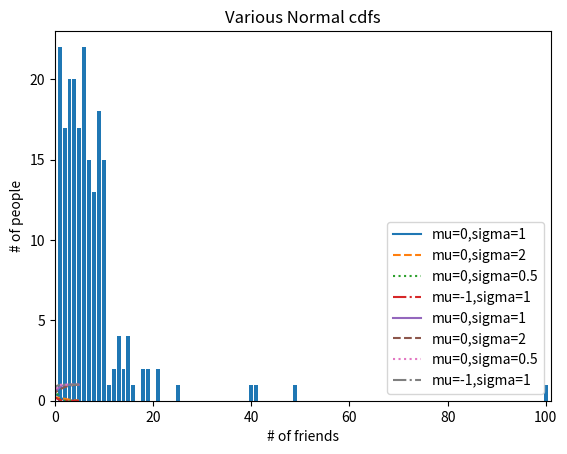

Generate this figure with matplotlib:
# [redacted]
# Your PSU Email: [email redacted]

# Assignment name: M2 Assignment: Review Math and use the related Python Packages
# Module number: 2

# Please note: 
# 1. use print function instead of assert to print the results
# 2. upload a screenshot of your console to include your test results


from typing import List

##############   From Chpater 4. Linear Algebra    #############  

import numpy as np

#1.

#def add(v: Vector, w: Vector) -> Vector:
#    """Adds corresponding elements"""
#    assert len(v) == len(w), "vectors must be the same length"
#
#    return [v_i + w_i for v_i, w_i in zip(v, w)]
#
#assert add([1, 2, 3], [4, 5, 6]) == [5, 7, 9]

###### Your codes to replace above cell of codes: 

def add(v, w):
    """Adds corresponding elements"""
    return np.add(np.array(v), np.array(w))
add1 = add([1, 2, 3], [4, 5, 6])
print(f"1. Add : {add1} -> {np.array_equal(add1, [5, 7, 9])}")
print()

###########################

#2
#def subtract(v: Vector, w: Vector) -> Vector:
#    """Subtracts corresponding elements"""
#    assert len(v) == len(w), "vectors must be the same length"
#
#    return [v_i - w_i for v_i, w_i in zip(v, w)]
#
#assert subtract([5, 7, 9], [4, 5, 6]) == [1, 2, 3]

###### Your codes to replace above cell of codes:  

def subtract(v, w):
    """Subtracts corresponding elements"""
    return np.subtract(np.array(v), np.array(w))
sub1 = subtract([5, 7, 9], [4, 5, 6])
print(f"2. Subtract : {sub1} -> {np.array_equal(sub1, [1, 2, 3])}")
print()

###########################

#3

#def vector_sum(vectors: List[Vector]) -> Vector:
#    """Sums all corresponding elements"""
#    # Check that vectors is not empty
#    assert vectors, "no vectors provided!"
#
#    # Check the vectors are all the same size
#    num_elements = len(vectors[0])
#    assert all(len(v) == num_elements for v in vectors), "different sizes!"
#
#    # the i-th element of the result is the sum of every vector[i]
#    return [sum(vector[i] for vector in vectors)
#            for i in range(num_elements)]
#
#assert vector_sum([[1, 2], [3, 4], [5, 6], [7, 8]]) == [16, 20]

###### Your codes to replace above cell of codes:  

def vector_sum(vectors):
    """Sums all corresponding elements"""
    if not vectors:
        print("no vectors provided!")
    vectors = np.array(vectors)
    if not all(len(vector) == len(vectors[0]) for vector in vectors):
        print("different sizes!")
    return np.sum(vectors, axis=0)
vecsum1 = vector_sum([[1, 2], [3, 4], [5, 6], [7, 8]])
print(f"3. Vector Sum : {vecsum1} -> {np.array_equal(vecsum1, [16, 20])}")
print()
    
###########################

#4

#def scalar_multiply(c: float, v: Vector) -> Vector:
#    """Multiplies every element by c"""
#    return [c * v_i for v_i in v]
#
#assert scalar_multiply(2, [1, 2, 3]) == [2, 4, 6]

###### Your codes to replace above cell of codes: 

def scalar_multiply(c, v):
    """Multiplied every element by c"""
    if not v:
        print("no vectors provided!")
    return c*np.array(v)
scalmul1 = scalar_multiply(2, [1, 2, 3])
print(f"4. Scalar Multiply : {scalmul1} -> {np.array_equal(scalmul1, [2, 4, 6])}")
print()

###########################

#5

#def vector_mean(vectors: List[Vector]) -> Vector:
#    """Computes the element-wise average"""
#    n = len(vectors)
#    return scalar_multiply(1/n, vector_sum(vectors))
#
#assert vector_mean([[1, 2], [3, 4], [5, 6]]) == [3, 4]


###### Your codes to replace above cell of codes:  

def vector_mean(vectors):
    """Computes the element-wise average"""
    if not vectors:
        print("no vectors provided!")
    vectors = np.array(vectors)
    return np.mean(vectors, axis=0)
vecavg1 = vector_mean([[1, 2], [3, 4], [5, 6]])
print(f"5. Vector Mean : {vecavg1} -> {np.array_equal(vecavg1, [3, 4])}")
print()

###########################

#6

#def dot(v: Vector, w: Vector) -> float:
#    """Computes v_1 * w_1 + ... + v_n * w_n"""
#    assert len(v) == len(w), "vectors must be same length"
#
#    return sum(v_i * w_i for v_i, w_i in zip(v, w))
#
#assert dot([1, 2, 3], [4, 5, 6]) == 32  # 1 * 4 + 2 * 5 + 3 * 6
#

###### Your codes to replace above cell of codes:  

def dot(v, w):
    """Computes v_1 * w_1 + ... v_n * w_n"""
    if not v or not w:
        print("vector not provided for one of the arguments")
    v = np.array(v)
    w = np.array(w)
    if not len(v) == len(w):
        print("vectors must be the same length")
    return np.dot(v,w)
dot1 = dot([1, 2, 3], [4, 5, 6])
print(f"6. Dot : {dot1} -> {np.equal(dot1, 32)}")
print()
   
###########################

#7

#def sum_of_squares(v: Vector) -> float:
#    """Returns v_1 * v_1 + ... + v_n * v_n"""
#    return dot(v, v)
#
#assert sum_of_squares([1, 2, 3]) == 14  # 1 * 1 + 2 * 2 + 3 * 3
#

###### Your codes to replace above cell of codes: 

def sum_of_squares(v):
    """Returns v_1 * v_1 + ... + v_n * v_n"""
    if not v:
        print("vector not provided!")
    return np.sum(np.square(np.array(v)))
sumsqrs1 = sum_of_squares([1, 2, 3])
print(f"7. Sum of Squares : {sumsqrs1} -> {np.equal(sumsqrs1, 14)}")
print()

###########################

#8

#def magnitude(v: Vector) -> float:
#    """Returns the magnitude (or length) of v"""
#    return math.sqrt(sum_of_squares(v))   # math.sqrt is square root function
#
#assert magnitude([3, 4]) == 5

###### Your codes to replace above cell of codes: 

def magnitude(v):
    """Returns the magnitude (or length) of v"""
    if not v:
        print("vector not provided!")
    v = np.array(v)
    return np.linalg.norm(v)
mag1 = magnitude([3, 4])
print(f"8. Magnitude {mag1} : -> {np.equal(mag1, 5)}")
print()

###########################

#9

#def squared_distance(v: Vector, w: Vector) -> float:
#    """Computes (v_1 - w_1) ** 2 + ... + (v_n - w_n) ** 2"""
#    return sum_of_squares(subtract(v, w))

###### Your codes to replace above cell of codes: 

def squared_distance(v, w):
    """Computes (v_1 - w_1) ** 2 + ... + (v_n - w_n) ** 2"""
    if not v or not w:
        print("vector not provided for one of the arguments")
    return np.square(np.linalg.norm(subtract(v, w)))
sqrdist1 = squared_distance([1, 2], [4, 6])
print(f"9. Squared Distance : {sqrdist1} -> {np.equal(sqrdist1, 25.0)}")
print()

###########################

#10

#def distance(v: Vector, w: Vector) -> float:
#    """Computes the distance between v and w"""
#    return math.sqrt(squared_distance(v, w))
#
#
###### Your codes to replace above cell of codes: 

def distance(v, w):
    """Computes the distance between v and w"""
    if not v or not w:
        print("vector not provided for one of the arguments")
    return np.linalg.norm(subtract(v, w))
dist1 = distance([1, 4], [4, 8])
print(f"10. Distance : {dist1} -> {np.equal(dist1, 5.0)}")
print()

###########################

#11

#def shape(A: Matrix) -> Tuple[int, int]:
#    """Returns (# of rows of A, # of columns of A)"""
#    num_rows = len(A)
#    num_cols = len(A[0]) if A else 0   # number of elements in first row
#    return num_rows, num_cols
#
#assert shape([[1, 2, 3], [4, 5, 6]]) == (2, 3)  # 2 rows, 3 columns
    
###### Your codes to replace above cell of codes: 

def shape(A):
    """Returns (# of rows of A, # of columns of A)"""
    return np.shape(np.array(A))
shape1 = shape([[1, 2, 3], [4, 5, 6]])
print(f"11. Shape : {shape1} -> {np.array_equal(shape1, (2, 3))}")

###########################

#############  From Chpater 5. Statistics  #############
import pandas as pd

num_friends = [100.0,49,41,40,25,21,21,19,19,18,18,16,15,15,15,15,14,14,13,13,13,13,12,12,11,10,10,10,10,10,10,10,10,10,10,10,10,10,10,10,9,9,9,9,9,9,9,9,9,9,9,9,9,9,9,9,9,9,8,8,8,8,8,8,8,8,8,8,8,8,8,7,7,7,7,7,7,7,7,7,7,7,7,7,7,7,6,6,6,6,6,6,6,6,6,6,6,6,6,6,6,6,6,6,6,6,6,6,5,5,5,5,5,5,5,5,5,5,5,5,5,5,5,5,5,4,4,4,4,4,4,4,4,4,4,4,4,4,4,4,4,4,4,4,4,3,3,3,3,3,3,3,3,3,3,3,3,3,3,3,3,3,3,3,3,2,2,2,2,2,2,2,2,2,2,2,2,2,2,2,2,2,1,1,1,1,1,1,1,1,1,1,1,1,1,1,1,1,1,1,1,1,1,1]

#from collections import Counter
#import matplotlib.pyplot as plt
#
#friend_counts = Counter(num_friends)
#xs = range(101)                         # largest value is 100
#ys = [friend_counts[x] for x in xs]     # height is just # of friends
#plt.bar(xs, ys)
#plt.axis([0, 101, 0, 25])
#plt.title("Histogram of Friend Counts")
#plt.xlabel("# of friends")
#plt.ylabel("# of people")
#plt.show()
#
#num_points = len(num_friends)               # 204
#
#
#assert num_points == 204
#
#largest_value = max(num_friends)            # 100
#smallest_value = min(num_friends)           # 1
#
#
#assert largest_value == 100
#assert smallest_value == 1
#
#sorted_values = sorted(num_friends)
#smallest_value = sorted_values[0]           # 1
#second_smallest_value = sorted_values[1]    # 1
#second_largest_value = sorted_values[-2]    # 49
#
#
#assert smallest_value == 1
#assert second_smallest_value == 1
#assert second_largest_value == 49

import matplotlib.pyplot as plt

# plotting friends vs people in a histogram

friendCount_series = pd.Series(num_friends)
friendCounts = friendCount_series.value_counts().sort_index()
friendCounts_index = friendCounts.index.astype(int)

xs = range(friendCounts_index.min(), friendCounts_index.max() + 1)
ys = [friendCounts.get(x, 0) for x in xs]

plt.bar(xs, ys)
plt.axis([0, max(xs) + 1, 0, max(ys) + 1])
plt.title("Histogram of Friend Counts")
plt.xlabel("# of friends")
plt.ylabel("# of people")
plt.show()

# statistics
min_friends = friendCounts_index.min()
max_friends = friendCounts_index.max()
sorted_friends = list(friendCounts_index.sort_values())

# print("Plot Statistics")
print()

# print("Series Statistics")
# print(f"Smallest Value : {min_friends} -> {np.equal(min_friends, 1)}")

#12 

# Hint: convert list to pandas object Series

#def mean(xs: List[float]) -> float:
#    return sum(xs) / len(xs)
#
#mean(num_friends)   # 7.333333
#
#
#assert 7.3333 < mean(num_friends) < 7.3334

###### Your codes to replace above cell of codes: 

def mean(xs):
    """Finds the average value of x"""
    if not xs:
        print("vector not provided!")
    series = pd.Series(xs)  # creating series 
    return series.mean()
friendsMean = mean(num_friends)
print(f"12. Mean : {friendsMean} -> {np.equal(int(mean(friendsMean)), 7)}")  # Mean = 7.333333
print()
###########################

#13

# The underscores indicate that these are "private" functions, as they're
# intended to be called by our median function but not by other people
# using our statistics library.
#def _median_odd(xs: List[float]) -> float:
#    """If len(xs) is odd, the median is the middle element"""
#    return sorted(xs)[len(xs) // 2]
#
#def _median_even(xs: List[float]) -> float:
#    """If len(xs) is even, it's the average of the middle two elements"""
#    sorted_xs = sorted(xs)
#    hi_midpoint = len(xs) // 2  # e.g. length 4 => hi_midpoint 2
#    return (sorted_xs[hi_midpoint - 1] + sorted_xs[hi_midpoint]) / 2
#
#def median(v: List[float]) -> float:
#    """Finds the 'middle-most' value of v"""
#    return _median_even(v) if len(v) % 2 == 0 else _median_odd(v)
#
#assert median([1, 10, 2, 9, 5]) == 5
#assert median([1, 9, 2, 10]) == (2 + 9) / 2
#
#
#assert median(num_friends) == 6

#def median(v: List[float]) -> float:
#    """Finds the 'middle-most' value of v"""
#    return _median_even(v) if len(v) % 2 == 0 else _median_odd(v)


###### Your codes to replace above cell of codes: 

def median(v):
    """Finds the 'middle-most' value of v"""
    if not v:
        print("vector not provided!")
    v = pd.Series(v)
    return v.median()
medt1 = median([1, 10, 2, 9, 5])
medt2 = median([1, 9, 2, 10])
friendsMedian = median(num_friends)
print(f"13. Median   : {medt1} -> {np.equal(medt1, 5)}")
print(f"13.1. Median 2 : {medt2} -> {np.equal(medt2, ((2 + 9) / 2))}")
print(f"13.2. Friends Median : {friendsMedian} -> {np.equal(friendsMedian, 6.0)}")
print()

###########################

#14

#def quantile(xs: List[float], p: float) -> float:
#    """Returns the pth-percentile value in x"""
#    p_index = int(p * len(xs))
#    return sorted(xs)[p_index]
#
#assert quantile(num_friends, 0.10) == 1
#assert quantile(num_friends, 0.25) == 3
#assert quantile(num_friends, 0.75) == 9
#assert quantile(num_friends, 0.90) == 13
#
###### Your codes to replace above cell of codes: 

def quantiles(xs, p):
    """Returns the pth-percentile value in x"""
    if not xs:
        print("vector not provided!")
    series = pd.Series(xs)
    return series.quantile(p)
friends10Quantile = quantiles(num_friends, 0.10)
friends25Quantile = quantiles(num_friends, 0.25)
friends75Quantile = quantiles(num_friends, 0.75)
friends90Quantile = quantiles(num_friends, 0.90)
print("14. Quantiles of Number of Friends")
print(f"14.1 0.10 : {friends10Quantile}  -> {np.equal(friends10Quantile, 1)}")
print(f"14.2 0.25 : {friends25Quantile}  -> {np.equal(friends25Quantile, 3)}")
print(f"14.3 0.75 : {friends75Quantile}  -> {np.equal(friends75Quantile, 9)}")
print(f"14.4 0.90 : {friends90Quantile} -> {np.equal(friends90Quantile, 13)}")
print()

###########################

#15
#Hint You may use Pandas DataFrame: mode() function

#def mode(x: List[float]) -> List[float]:
#    """Returns a list, since there might be more than one mode"""
#    counts = Counter(x)
#    max_count = max(counts.values())
#    return [x_i for x_i, count in counts.items()
#            if count == max_count]
#
#assert set(mode(num_friends)) == {1, 6}
#
###### Your codes to replace above cell of codes: 

def mode(x: List[float]) -> List[float]:
    """Returns a list, since there might be more than one mode"""
    if not x:
        print("vector not provided!")
    s = pd.Series(x)
    return s.mode()
friendsMode = set(mode(num_friends))
print(f"15. Mode: {friendsMode} -> {np.array_equal(friendsMode, {1, 6})}")
print()

###########################

# No related fuction in numpy or pandas, you can skip

## "range" already means something in Python, so we'll use a different name
#def data_range(xs: List[float]) -> float:
#    return max(xs) - min(xs)
#
#assert data_range(num_friends) == 99

#16 

# You can define variance directy by using pandas

#from scratch.linear_algebra import sum_of_squares
#
#def de_mean(xs: List[float]) -> List[float]:
#    """Translate xs by subtracting its mean (so the result has mean 0)"""
#    x_bar = mean(xs)
#    return [x - x_bar for x in xs]
#
#def variance(xs: List[float]) -> float:
#    """Almost the average squared deviation from the mean"""
#    assert len(xs) >= 2, "variance requires at least two elements"
#
#    n = len(xs)
#    deviations = de_mean(xs)
#    return sum_of_squares(deviations) / (n - 1)
#
#assert 81.54 < variance(num_friends) < 81.55

###### Your codes to replace above cell of codes: 

def variance(xs):
    """Almost the average squared deviation from the mean"""
    if not xs:
        print("vector not provided")
    df = pd.DataFrame(xs)
    return df.var()
friendsVar = variance(num_friends).iloc[0]
print(f"16. Variance : 81.54 < {friendsVar} < 81.55 -> {81.54 < friendsVar and friendsVar < 81.55}")
print()

###########################

#17

#import math
#
#def standard_deviation(xs: List[float]) -> float:
#    """The standard deviation is the square root of the variance"""
#    return math.sqrt(variance(xs))
#
#
###### Your codes to replace above cell of codes: 

def standard_deviation(xs):
    """The standard deviation is the square root of the variance"""
    if not xs:
        print("vector not provided!")
    df = pd.DataFrame(xs)
    return df.std()
friendsStDev = standard_deviation(num_friends).iloc[0]
print(f"17. Standard Deviation : 9.03 < {friendsStDev} < 9.04 -> {9.03 < friendsStDev and friendsStDev < 9.04}")
print()

###########################

# Skip this
#def interquartile_range(xs: List[float]) -> float:
#    """Returns the difference between the 75%-ile and the 25%-ile"""
#    return quantile(xs, 0.75) - quantile(xs, 0.25)
#
#assert interquartile_range(num_friends) == 6
#
#

daily_minutes = [1,68.77,51.25,52.08,38.36,44.54,57.13,51.4,41.42,31.22,34.76,54.01,38.79,47.59,49.1,27.66,41.03,36.73,48.65,28.12,46.62,35.57,32.98,35,26.07,23.77,39.73,40.57,31.65,31.21,36.32,20.45,21.93,26.02,27.34,23.49,46.94,30.5,33.8,24.23,21.4,27.94,32.24,40.57,25.07,19.42,22.39,18.42,46.96,23.72,26.41,26.97,36.76,40.32,35.02,29.47,30.2,31,38.11,38.18,36.31,21.03,30.86,36.07,28.66,29.08,37.28,15.28,24.17,22.31,30.17,25.53,19.85,35.37,44.6,17.23,13.47,26.33,35.02,32.09,24.81,19.33,28.77,24.26,31.98,25.73,24.86,16.28,34.51,15.23,39.72,40.8,26.06,35.76,34.76,16.13,44.04,18.03,19.65,32.62,35.59,39.43,14.18,35.24,40.13,41.82,35.45,36.07,43.67,24.61,20.9,21.9,18.79,27.61,27.21,26.61,29.77,20.59,27.53,13.82,33.2,25,33.1,36.65,18.63,14.87,22.2,36.81,25.53,24.62,26.25,18.21,28.08,19.42,29.79,32.8,35.99,28.32,27.79,35.88,29.06,36.28,14.1,36.63,37.49,26.9,18.58,38.48,24.48,18.95,33.55,14.24,29.04,32.51,25.63,22.22,19,32.73,15.16,13.9,27.2,32.01,29.27,33,13.74,20.42,27.32,18.23,35.35,28.48,9.08,24.62,20.12,35.26,19.92,31.02,16.49,12.16,30.7,31.22,34.65,13.13,27.51,33.2,31.57,14.1,33.42,17.44,10.12,24.42,9.82,23.39,30.93,15.03,21.67,31.09,33.29,22.61,26.89,23.48,8.38,27.81,32.35,23.84]

daily_hours = [dm / 60 for dm in daily_minutes]

#18

#from scratch.linear_algebra import dot
#
#def covariance(xs: List[float], ys: List[float]) -> float:
#    assert len(xs) == len(ys), "xs and ys must have same number of elements"
#
#    return dot(de_mean(xs), de_mean(ys)) / (len(xs) - 1)
#
#assert 22.42 < covariance(num_friends, daily_minutes) < 22.43
#assert 22.42 / 60 < covariance(num_friends, daily_hours) < 22.43 / 60

###### Your codes to replace above cell of codes: 

def covariance(xs, ys):
    if not xs or not ys:
        print("vector not provided for one of the arguments")
    s1 = pd.Series(xs)
    s2 = pd.Series(ys)
    return s1.cov(s2)
friendsDminsCov = covariance(num_friends, daily_minutes)
friendsDhrsCov = covariance(num_friends, daily_hours)
print("18. Friends Covariance")
print(f"18.1 Minutes: 22.42 <  {friendsDminsCov} < 22.43 -> {22.42 < friendsDminsCov and friendsDminsCov < 22.43}")
print(f"18.2 Hours: 22.42/60 < {friendsDhrsCov} < 22.43/60 -> {22.42/60 < friendsDhrsCov and friendsDhrsCov < 22.43/60}")
print()

###########################

#19

#def correlation(xs: List[float], ys: List[float]) -> float:
#    """Measures how much xs and ys vary in tandem about their means"""
#    stdev_x = standard_deviation(xs)
#    stdev_y = standard_deviation(ys)
#    if stdev_x > 0 and stdev_y > 0:
#        return covariance(xs, ys) / stdev_x / stdev_y
#    else:
#        return 0    # if no variation, correlation is zero
#
#assert 0.24 < correlation(num_friends, daily_minutes) < 0.25
#assert 0.24 < correlation(num_friends, daily_hours) < 0.25

###### Your codes to replace above cell of codes: 

def correlation(xs, ys):
    if not xs or not ys:
        print("vector not provided for one of the arguments")
    s1 = pd.Series(xs)
    s2 = pd.Series(ys)
    return s1.corr(s2)

friendsDminsCorr = correlation(num_friends, daily_minutes)
friendsDhrsCorr = correlation(num_friends, daily_hours)
print("19. Friends Correlation")
print(f"19.1 Minutes: 0.24 < {friendsDminsCorr} < 0.25 -> {0.24 < friendsDminsCorr and friendsDminsCorr < 0.25}")
print(f"19.2 Hours: 0.24 < {friendsDhrsCorr} < 0.25 -> {0.24 < friendsDhrsCorr and friendsDhrsCorr < 0.25}")

print()
###########################

###############

# outlier = num_friends.index(100)    # index of outlier

# num_friends_good = [x
#                     for i, x in enumerate(num_friends)
#                     if i != outlier]

# daily_minutes_good = [x
#                       for i, x in enumerate(daily_minutes)
#                       if i != outlier]

# daily_hours_good = [dm / 60 for dm in daily_minutes_good]

# assert 0.57 < correlation(num_friends_good, daily_minutes_good) < 0.58
# assert 0.57 < correlation(num_friends_good, daily_hours_good) < 0.58

#############  From Chpater 6. Probability  #############

import scipy.stats as ss
import matplotlib.pyplot as plt

# 20
#def uniform_cdf(x: float) -> float:
#    """Returns the probability that a uniform random variable is <= x"""
#    if x < 0:   return 0    # uniform random is never less than 0
#    elif x < 1: return x    # e.g. P(X <= 0.4) = 0.4
#    else:       return 1    # uniform random is always less than 1
#
#SQRT_TWO_PI = math.sqrt(2 * math.pi)

###### Your codes to replace above cell of codes: 

def uniform_cdf(x):
    """Returns the probability that a uniform random variable is <= x
       if   x < 0: return 0 -> uniform random is never < 0
       elif x < 1: return x -> 0 <= x < 1
       else:       return 1 -> uniform random is never > 1
    """
    return ss.uniform.cdf(x, loc=0, scale=1)

print("20. Uniform CDF (No Graph)")
print()

###########################

# cdf(x, loc=0, scale=1)

# 21
#import math
#def normal_pdf(x: float, mu: float = 0, sigma: float = 1) -> float:
#    return (math.exp(-(x-mu) ** 2 / 2 / sigma ** 2) / (SQRT_TWO_PI * sigma))

###### Your codes to replace above cell of codes: 

def normal_pdf(x, mu=0, sigma=1):
    return ss.norm.pdf(x, loc=mu, scale=sigma)


###########################

print("21. Normal PDF")

### th following codes for drawing the graphs
xs = [x / 10.0 for x in range(-50, 50)]
plt.plot(xs,[normal_pdf(x,sigma=1) for x in xs],'-',label='mu=0,sigma=1')
plt.plot(xs,[normal_pdf(x,sigma=2) for x in xs],'--',label='mu=0,sigma=2')
plt.plot(xs,[normal_pdf(x,sigma=0.5) for x in xs],':',label='mu=0,sigma=0.5')
plt.plot(xs,[normal_pdf(x,mu=-1)   for x in xs],'-.',label='mu=-1,sigma=1')
plt.legend()
plt.title("Various Normal pdfs")
plt.show()

print()

# 22
#def normal_cdf(x: float, mu: float = 0, sigma: float = 1) -> float:
#    return (1 + math.erf((x - mu) / math.sqrt(2) / sigma)) / 2

###### Your codes to replace above cell of codes: 

def normal_cdf(x, mu=0, sigma=1):
    return ss.norm.cdf(x, loc=mu, scale=sigma)

###########################

print("22. Normal CDF")

### th following codes for drawing the graphs
xs = [x / 10.0 for x in range(-50, 50)]
plt.plot(xs,[normal_cdf(x,sigma=1) for x in xs],'-',label='mu=0,sigma=1')
plt.plot(xs,[normal_cdf(x,sigma=2) for x in xs],'--',label='mu=0,sigma=2')
plt.plot(xs,[normal_cdf(x,sigma=0.5) for x in xs],':',label='mu=0,sigma=0.5')
plt.plot(xs,[normal_cdf(x,mu=-1) for x in xs],'-.',label='mu=-1,sigma=1')
plt.legend(loc=4) # bottom right
plt.title("Various Normal cdfs")
plt.show()